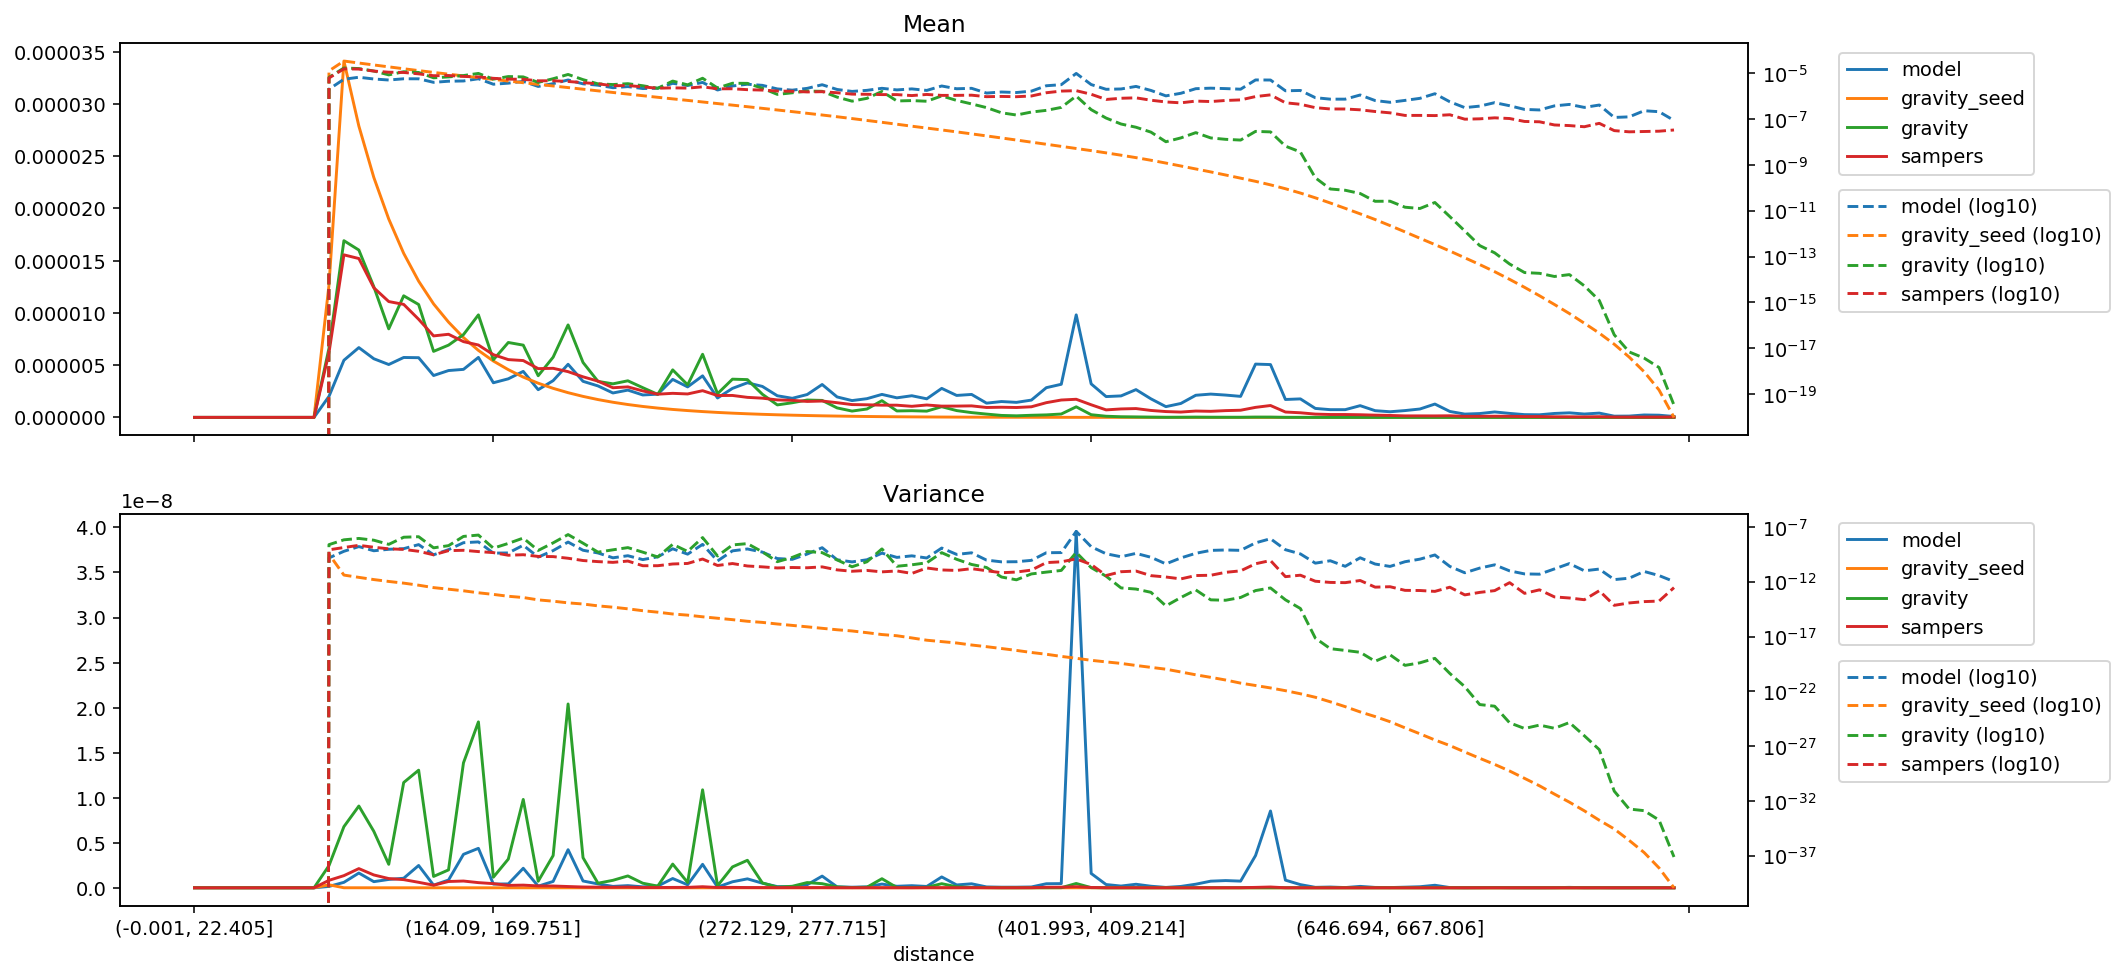

Data behind this chart, as committed beside it:
distance, model_mean, gravity_seed_mean, gravity_mean, sampers_mean, model_variance, gravity_seed_variance, gravity_variance, sampers_variance
(-0.001, 22.405], 0.0, 0.0, 0.0, 0.0, 0.0, 0.0, 0.0, 0.0
(22.405, 35.395], 0.0, 0.0, 0.0, 0.0, 0.0, 0.0, 0.0, 0.0
(35.395, 46.554], 0.0, 0.0, 0.0, 0.0, 0.0, 0.0, 0.0, 0.0
(46.554, 56.061], 0.0, 0.0, 0.0, 0.0, 0.0, 0.0, 0.0, 0.0
(56.061, 64.93], 0.0, 0.0, 0.0, 0.0, 0.0, 0.0, 0.0, 0.0
(64.93, 73.165], 0.0, 0.0, 0.0, 0.0, 0.0, 0.0, 0.0, 0.0
(73.165, 80.94], 0.0, 0.0, 0.0, 0.0, 0.0, 0.0, 0.0, 0.0
(80.94, 88.329], 0.0, 0.0, 0.0, 0.0, 0.0, 0.0, 0.0, 0.0
(88.329, 95.338], 0.0, 0.0, 0.0, 0.0, 0.0, 0.0, 0.0, 0.0
(95.338, 102.07], 2.011714074428445e-06, 1.2653898970208897e-05, 6.611024418846209e-06, 6.192792357374791e-06, 1.51644442683203e-10, 3.3275325948545893e-10, 2.459405667264687e-09, 8.269654227575385e-10
(102.07, 108.851], 5.469785269097644e-06, 3.411839242478412e-05, 1.6918229743871533e-05, 1.5561603578024748e-05, 6.064666402903476e-10, 4.095703969451812e-12, 6.786986827544148e-09, 1.3481193735109036e-09
(108.851, 115.402], 6.682942422896368e-06, 2.789140198358795e-05, 1.6020881973104954e-05, 1.5208645404943376e-05, 1.6392068110043305e-09, 2.5414157445034776e-12, 9.075481931796707e-09, 2.129499096005345e-09
(115.402, 121.788], 5.615897585635366e-06, 2.2976669096488394e-05, 1.2516483905555758e-05, 1.241070230020472e-05, 6.804272449413537e-10, 1.5967546336908554e-12, 6.26870833278453e-09, 1.4257004942528305e-09
(121.788, 128.103], 5.062264105324038e-06, 1.8990567532281708e-05, 8.475182197078157e-06, 1.1090356787066798e-05, 9.273959521862252e-10, 1.0754341440501173e-12, 2.606806162718243e-09, 1.0244614205130732e-09
(128.103, 134.5], 5.735976312919513e-06, 1.5705384875010723e-05, 1.1640548820664708e-05, 1.0818847826977302e-05, 1.0596487060859908e-09, 7.544268086815804e-13, 1.1685436540606722e-08, 9.051205725168816e-10
(134.5, 140.658], 5.714876896838339e-06, 1.3043226283379699e-05, 1.0807729738370202e-05, 9.393690664845573e-06, 2.476090877275017e-09, 4.885338066885899e-13, 1.3055278384145277e-08, 6.090312018887256e-10
(140.658, 146.534], 4.009294326319922e-06, 1.0865362809061336e-05, 6.321989018889036e-06, 7.802111302264943e-06, 2.910206586905618e-10, 2.941748991390008e-13, 1.2609763089679717e-09, 2.903010323006126e-10
(146.534, 152.416], 4.485133018397844e-06, 9.122281885970073e-06, 6.917283159277326e-06, 7.957485654661733e-06, 8.596053364650687e-10, 2.110685242935735e-13, 1.9861609107296645e-09, 6.985824407454085e-10
(152.416, 158.282], 4.5978246704047845e-06, 7.640573508748124e-06, 7.924975433270752e-06, 7.254236166114951e-06, 3.7130745424811624e-09, 1.5055907767449846e-13, 1.3866725478897115e-08, 7.501146011292587e-10
(158.282, 164.09], 5.743043224187996e-06, 6.414478621276361e-06, 9.815501684270614e-06, 6.929871299732195e-06, 4.380203027693153e-09, 9.933100755998029e-14, 1.841676894290767e-08, 5.727849705756351e-10
(164.09, 169.751], 3.315806925299606e-06, 5.396253762963677e-06, 5.513517801467526e-06, 6.004973123992084e-06, 4.1373770727405043e-10, 7.07937805574494e-14, 1.1757220605343901e-09, 4.60799345438567e-10
(169.751, 175.259], 3.693638956327637e-06, 4.5687167726052205e-06, 7.171685990469304e-06, 5.533153274959129e-06, 4.2993516306479383e-10, 4.774912702393528e-14, 3.1875238424745504e-09, 2.6506391853003207e-10
(175.259, 180.935], 4.4050413573550256e-06, 3.857325245779709e-06, 6.917637309324012e-06, 5.4413959313226855e-06, 2.167668138446049e-09, 3.670180231642318e-14, 9.80654845843665e-09, 2.9670372965809915e-10
(180.935, 186.282], 2.6512315500796423e-06, 3.273758520115371e-06, 3.988266551973383e-06, 4.6677951081933235e-06, 1.7928649480311854e-10, 2.233633866193848e-14, 7.276947177103002e-10, 2.066170912869848e-10
(186.282, 191.76], 3.5169661746155366e-06, 2.7819177918039374e-06, 5.765497047431148e-06, 4.698636308826721e-06, 7.050780599879197e-10, 1.6967147533772008e-14, 3.579703758120884e-09, 1.9899892805783046e-10
(191.76, 197.086], 5.083294625352701e-06, 2.3655187477519797e-06, 8.85385306591714e-06, 4.379361341883729e-06, 4.2294827300385265e-09, 1.1947055983018179e-14, 2.0403973404746776e-08, 1.4081329463551028e-10
(197.086, 202.626], 3.453363973199181e-06, 2.010209843919405e-06, 5.259357364670398e-06, 3.884303189212279e-06, 7.559472007751032e-10, 9.374824588857492e-15, 3.3404559477634846e-09, 8.731286961850326e-11
(202.626, 207.999], 3.012859837463678e-06, 1.70683416996274e-06, 3.44641282543355e-06, 3.4738272742851703e-06, 4.284341784404739e-10, 6.352825028809018e-15, 5.078181344019241e-10, 6.944606518036769e-11
(207.999, 213.47], 2.33779706460356e-06, 1.4496574307926626e-06, 3.2135086047627228e-06, 2.8383754234949854e-06, 1.549423453716733e-10, 4.8018878525264485e-15, 8.290919050588313e-10, 5.932119069624618e-11
(213.47, 218.954], 2.612401532249585e-06, 1.2319903323215277e-06, 3.5034505819877113e-06, 2.9208095624166693e-06, 2.3931232476339666e-10, 3.4129779647874024e-15, 1.317166233324069e-09, 7.797658138878499e-11
(218.954, 224.269], 2.1459853885296406e-06, 1.0466918993096753e-06, 2.8433021553942996e-06, 2.533316197512846e-06, 1.0566935196348173e-10, 2.2924898901348084e-15, 5.059185580073912e-10, 2.927224929471574e-11
(224.269, 229.603], 2.224677851800162e-06, 8.919038514209003e-07, 2.203468276463738e-06, 2.2218014181311977e-06, 1.908983177102994e-10, 1.6843450641346746e-15, 1.8546042363574674e-10, 2.945764911753587e-11
(229.603, 234.752], 3.6371036661797644e-06, 7.614021633605253e-07, 4.550295543812308e-06, 2.303604166436605e-06, 1.0289001199653707e-09, 1.15069272526406e-15, 2.6319080498885094e-09, 4.220654495055609e-11
(234.752, 239.974], 2.9198896804877123e-06, 6.527548734998582e-07, 3.1136880219798587e-06, 2.243812174745296e-06, 3.337037153777797e-10, 9.043930120314598e-16, 5.8800593717672e-10, 4.728529333987176e-11
(239.974, 245.254], 3.976315407066997e-06, 5.573498063421739e-07, 6.044445381937645e-06, 2.5567561115213928e-06, 2.605444939779422e-09, 6.383235392077657e-16, 1.0875786253606765e-08, 1.1969508164250572e-10
(245.254, 250.51], 1.856242026521797e-06, 4.752387327972276e-07, 2.268082174354983e-06, 2.0927185705827474e-06, 8.000263532736718e-11, 4.716669654436069e-16, 2.2609576507975428e-10, 3.081020300259616e-11
(250.51, 255.844], 2.7784906644834654e-06, 4.055175213834472e-07, 3.6595887590221106e-06, 2.1006197887709813e-06, 6.674160465529631e-10, 3.5020750813801974e-16, 2.317861219499035e-09, 4.638115250014407e-11
(255.844, 261.162], 3.314381384918996e-06, 3.459398000209227e-07, 3.617131748095526e-06, 1.9176512200563272e-06, 9.915108853036054e-10, 2.4944307238672407e-16, 3.052762570894561e-09, 2.7685960395894584e-11
(261.162, 266.661], 2.9646660355557247e-06, 2.9378601527771964e-07, 2.2144740485909355e-06, 1.8402540986598509e-06, 5.133511848726367e-10, 1.9696830939938182e-16, 5.385996619157891e-10, 2.3068510768795966e-11
(266.661, 272.129], 2.0706050016658115e-06, 2.493929777822394e-07, 1.195041141822344e-06, 1.6727634504054028e-06, 1.3185852738164574e-10, 1.4060898201829687e-16, 6.835285675139473e-11, 1.8335710085135225e-11
(272.129, 277.715], 1.827974381447861e-06, 2.1140339010111222e-07, 1.401528637434551e-06, 1.6336300869643826e-06, 1.1191657321806839e-10, 1.0476327159859759e-16, 1.6821982113741945e-10, 2.016567845476252e-11
(277.715, 283.342], 2.1893280977991003e-06, 1.784825779656348e-07, 1.6623255795802621e-06, 1.527609104357745e-06, 3.418800015689771e-10, 7.760443427656725e-17, 5.804038808937572e-10, 1.9076886915727317e-11
(283.342, 289.14], 3.149486788654369e-06, 1.504689380740047e-07, 1.6245587455442246e-06, 1.5660191385584705e-06, 1.2976099576451134e-09, 5.679365737351425e-17, 4.571363337716456e-10, 2.2974484310044822e-11
(289.14, 295.075], 1.9575344213700676e-06, 1.2630044086427075e-07, 9.07323782706023e-07, 1.40622045732103e-06, 1.0231169136848702e-10, 4.192646079800403e-17, 9.913276315767585e-11, 1.2246342458770165e-11
(295.075, 301.331], 1.609592132181685e-06, 1.0519265595799248e-07, 6.052610824048608e-07, 1.2264623963961925e-06, 6.536929922071957e-11, 3.24998326970705e-17, 2.354767693490172e-11, 9.167281121123286e-12
(301.331, 307.68], 1.7926398251054411e-06, 8.688600324096458e-08, 8.03975334064194e-07, 1.2066004466645528e-06, 1.0251709387989203e-10, 2.2645005826684322e-17, 6.744880229006568e-11, 1.0888827349208809e-11
(307.68, 313.891], 2.201111349132787e-06, 7.223902224400826e-08, 1.6028190707606056e-06, 1.1702861559200117e-06, 4.143867695667904e-10, 1.5322856754750387e-17, 1.0079349885966237e-09, 8.05710686558474e-12
(313.891, 320.547], 1.87273148614826e-06, 5.960474680692721e-08, 6.173330280951995e-07, 1.1682820665461294e-06, 1.6878644447584581e-10, 1.1889256982922284e-17, 2.617881773588108e-11, 9.755763912622685e-12
(320.547, 326.988], 2.072960638755306e-06, 4.884276475955546e-08, 6.398563175479795e-07, 1.0605425208526044e-06, 2.3391372092095875e-10, 7.519227198948181e-18, 3.5543467811617525e-11, 5.819467907895605e-12
(326.988, 333.082], 1.7792709513867822e-06, 4.0479034996180705e-08, 5.998725484524525e-07, 1.1868473198862659e-06, 1.4874402073156256e-10, 4.6506351329274425e-18, 5.424535155310969e-11, 1.8202795901027314e-11
(333.082, 339.529], 2.7772961285142117e-06, 3.3487433344292155e-08, 1.0224200374126085e-06, 1.0792834048890114e-06, 1.2045935680007982e-09, 3.472917032940756e-18, 4.557735729640999e-10, 1.2046159741154854e-11
(339.529, 346.178], 2.102132037929814e-06, 2.7618098706415404e-08, 6.51458030066553e-07, 1.082664937134189e-06, 3.1593276943092507e-10, 2.5953132311178027e-18, 1.1295120874793161e-10, 1.0896541848733824e-11
(346.178, 352.733], 2.1978094044985235e-06, 2.259119764171518e-08, 4.5855104365934904e-07, 1.1028895390242028e-06, 4.43629568510853e-10, 1.6980202180740275e-18, 3.81718536962142e-11, 1.5774856754920744e-11
(352.733, 359.7], 1.3639138748174117e-06, 1.8420514264473197e-08, 3.160216643366978e-07, 9.487637302098909e-07, 9.529856761818779e-11, 1.1957955785552068e-18, 2.0202677437185226e-11, 1.0263968625041292e-11
(359.7, 366.652], 1.517682771778924e-06, 1.495770499864123e-08, 1.8784759612283234e-07, 9.72190622665734e-07, 6.630255506289403e-11, 8.119209067194221e-19, 2.7338862916618696e-12, 6.7230594214374655e-12
(366.652, 373.677], 1.4392942616812408e-06, 1.2169708896594065e-08, 1.5024879391022902e-07, 9.463290641447754e-07, 6.797661466630912e-11, 5.455360750908476e-19, 1.517487805125411e-12, 7.779367141941397e-12
(373.677, 380.777], 1.6560128739147506e-06, 9.829378071197015e-09, 2.0241902642864973e-07, 1.0158893633057807e-06, 9.023348199648156e-11, 3.533151345694071e-19, 5.2218468105450275e-12, 1.1659862416405956e-11
(380.777, 387.825], 2.844476871952114e-06, 7.951163653690969e-09, 2.397731331027925e-07, 1.4095898958598984e-06, 4.4913691356356155e-10, 2.4362201739457377e-19, 7.648986572897748e-12, 5.65440945253157e-11
(387.825, 394.882], 3.1706875224598206e-06, 6.4328274195310065e-09, 3.227015239650381e-07, 1.6639091845277406e-06, 4.6404443464986183e-10, 1.549205511224806e-19, 1.0871642011906997e-11, 6.654690381948553e-11
(394.882, 401.993], 9.815448360961519e-06, 5.2005720294532106e-09, 1.0117454322105265e-06, 1.734998875445841e-06, 3.955749633563832e-08, 1.0432851502045756e-19, 4.780400101932048e-10, 1.2339974780424904e-10
... 40 more rows
